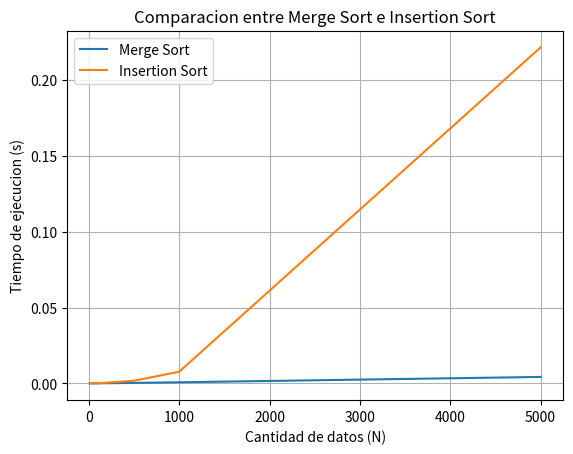

Reproduce this figure in Python.
import random
import time
import matplotlib.pyplot as plt
import seaborn as sns


def merge(left, right):
    result = []
    i = 0
    j = 0

    while i < len(left) and j < len(right):
        if left[i] <= right[j]:
            result.append(left[i])
            i = i + 1
        else:
            result.append(right[j])
            j = j + 1

    result.extend(left[i:])
    result.extend(right[j:])

    return result


def merge_sort(arr):
    # Caso base
    if len(arr) <= 1:
        return arr

    # Dividir
    mid = len(arr) // 2
    left = merge_sort(arr[:mid])
    right = merge_sort(arr[mid:])

    # Combinar
    return merge(left, right)


def insertion_sort(arr):
    resultado = arr.copy()

    for i in range(1, len(resultado)):
        key = resultado[i]
        j = i - 1

        while j >= 0 and resultado[j] > key:
            resultado[j + 1] = resultado[j]
            j = j - 1

        resultado[j + 1] = key

    return resultado


def medir_tiempo_ordenamiento(n):
    arr = [random.randint(0, 10000) for _ in range(n)]
    arr1 = arr.copy()

    inicio_t1 = time.time()
    resultado_merge = merge_sort(arr)
    fin_t1 = time.time()

    inicio_t2 = time.time()
    resultado_insertion = insertion_sort(arr1)
    fin_t2 = time.time()

    print(f"n = {n}")
    print(f"Tiempo merge sort: {fin_t1 - inicio_t1:.6f} segundos")
    print(f"Tiempo insertion sort: {fin_t2 - inicio_t2:.6f} segundos")
    print(f"Primeros elementos merge sort: {resultado_merge[:10]}")
    print(f"Primeros elementos insertion sort: {resultado_insertion[:10]}")
    print("-" * 50)

    return fin_t1 - inicio_t1, fin_t2 - inicio_t2


if __name__ == "__main__":
    tiempos_merge = []
    tiempos_insertion = []

    datos = [10, 50, 100, 500, 1000, 5000]

    for n in datos:
        tiempo_merge, tiempo_insertion = medir_tiempo_ordenamiento(n)
        tiempos_merge.append(tiempo_merge)
        tiempos_insertion.append(tiempo_insertion)

    sns.lineplot(x=datos, y=tiempos_merge, label="Merge Sort")
    sns.lineplot(x=datos, y=tiempos_insertion, label="Insertion Sort")

    plt.xlabel("Cantidad de datos (N)")
    plt.ylabel("Tiempo de ejecucion (s)")
    plt.title("Comparacion entre Merge Sort e Insertion Sort")
    plt.grid()
    plt.show()
